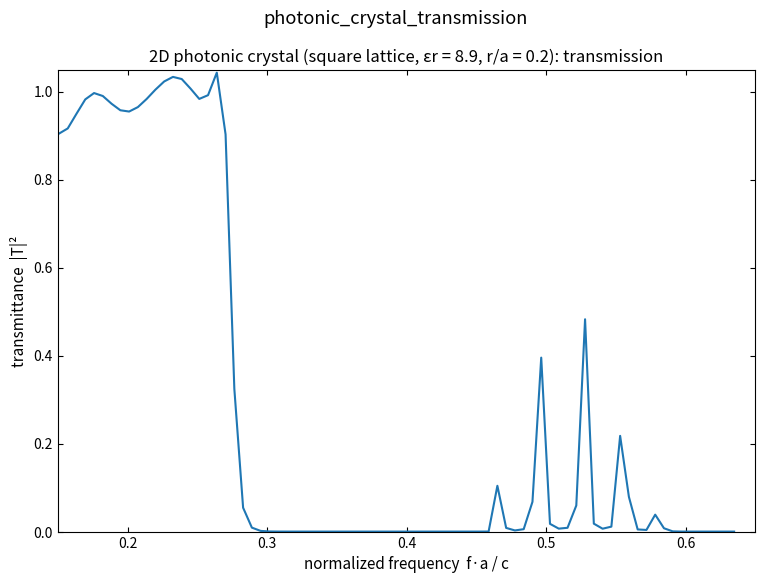

Reproduce this figure in Python.
"""
2D FDTD transmission spectrum of a square-lattice photonic crystal
(TM mode, Ez). Dielectric rods (eps_r = 8.9, r/a = 0.2) are arranged in a
square lattice spanning the full domain height; a broadband Gaussian line
source (plane wave) enters from the left. The transmitted power flux
(time-averaged Poynting flux through a probe plane right of the crystal)
is compared between a run with the crystal and a reference run (no
crystal); the flux ratio gives |T|^2 vs the normalized frequency f*a/c,
revealing the photonic band gap.
"""
import numpy as np
import matplotlib.pyplot as plt

plt.rcParams.update({'savefig.dpi': 300, 'figure.figsize': (6.4, 4.0),
                     'font.size': 11, 'axes.titlesize': 12,
                     'axes.labelsize': 11, 'xtick.labelsize': 10,
                     'ytick.labelsize': 10, 'legend.fontsize': 10,
                     'xtick.direction': 'in', 'ytick.direction': 'in',
                     'xtick.top': True, 'ytick.right': True,
                     'axes.grid': False, 'axes.unicode_minus': False})

c0 = 3e8
mu0 = 4e-7 * np.pi
eps0 = 1.0 / (mu0 * c0 ** 2)

a = 20                      # lattice constant in cells
r = int(0.2 * a)            # rod radius in cells
eps_rod = 8.9
npx = 6                     # periods along x (propagation direction)
margin = 50
Nx = npx * a + 2 * margin
Ny = 10 * a                 # crystal spans the full domain height
dx = dy = 1e-3
a_phys = a * dx
S = 0.5
dt = S * dx / (c0 * np.sqrt(2))
Nt = 9000

x0 = margin
ii = np.arange(Nx + 1)
jj = np.arange(Ny + 1)


def build_eps():
    eps = np.ones((Nx + 1, Ny + 1))
    X, Y = np.meshgrid(ii, jj, indexing="ij")
    # fold position onto nearest lattice point; rods tile the full height
    rx = ((X - x0) % a)
    rx = np.minimum(rx, a - rx)
    ry = ((Y - margin) % a)
    ry = np.minimum(ry, a - ry)
    rod = (rx ** 2 + ry ** 2 < r ** 2) & (X >= x0) & (X < x0 + npx * a)
    eps[rod] = eps_rod
    return eps


eps_crystal = build_eps()
Cb = dt / (eps0 * eps_crystal)          # position-dependent (array)
CHx = dt / (mu0 * dy)
CHy = dt / (mu0 * dx)

src_col = margin // 2
flux_col = margin + npx * a + 15        # probe plane right of the crystal
tau = 45 * dt
t0 = 3 * tau
mur = (c0 * dt - dx) / (c0 * dt + dx)


def run(use_crystal):
    cb = Cb if use_crystal else dt / (eps0 * np.ones((Nx + 1, Ny + 1)))
    Ez = np.zeros((Nx + 1, Ny + 1))
    Hx = np.zeros((Nx + 1, Ny))
    Hy = np.zeros((Nx, Ny + 1))
    recE = np.zeros((Nt, Ny + 1))
    recH = np.zeros((Nt, Ny + 1))
    for n in range(Nt):
        eL, eL1 = Ez[0, :].copy(), Ez[1, :].copy()
        eR, eR1 = Ez[Nx, :].copy(), Ez[Nx - 1, :].copy()
        eB, eB1 = Ez[:, 0].copy(), Ez[:, 1].copy()
        eT, eT1 = Ez[:, Ny].copy(), Ez[:, Ny - 1].copy()
        Hx -= CHx * (Ez[:, 1:] - Ez[:, :-1])
        Hy += CHy * (Ez[1:, :] - Ez[:-1, :])
        Ez[1:-1, 1:-1] += cb[1:-1, 1:-1] * (
            (Hy[1:, 1:-1] - Hy[:-1, 1:-1]) / dx
            - (Hx[1:-1, 1:] - Hx[1:-1, :-1]) / dy)
        t = n * dt
        Ez[src_col, :] += np.exp(-((t - t0) / tau) ** 2)   # line source -> plane wave
        # Mur 1st-order ABC on the four edges (time-n values saved above)
        Ez[0, :] = eL1 + mur * (Ez[1, :] - eL)
        Ez[Nx, :] = eR1 + mur * (Ez[Nx - 1, :] - eR)
        Ez[:, 0] = eB1 + mur * (Ez[:, 1] - eB)
        Ez[:, Ny] = eT1 + mur * (Ez[:, Ny - 1] - eT)
        recE[n] = Ez[flux_col, :]
        recH[n] = Hy[flux_col, :]
    Ef = np.fft.rfft(recE, axis=0)
    Hf = np.fft.rfft(recH, axis=0)
    # time-averaged Poynting flux through the probe plane, per frequency
    return np.real(np.sum(Ef * np.conj(Hf), axis=1))


flux_ref = run(False)
flux_cry = run(True)
freqs = np.fft.rfftfreq(Nt, dt)
T = flux_cry / flux_ref        # both fluxes negative in this sign convention
fa_c = freqs * a_phys / c0

fmax = 0.7
band = (fa_c > 0.02) & (fa_c < fmax)
valid = -flux_ref > 0.01 * (-flux_ref[band]).max()   # source has meaningful power
mask = valid & (fa_c > 0.15) & (fa_c < fmax)

fig, ax = plt.subplots(figsize=(9, 6))
ax.plot(fa_c[mask], np.abs(T[mask]) ** 2)
ax.set_xlabel("normalized frequency  f·a / c")
ax.set_ylabel("transmittance  |T|²")
ax.set_title("2D photonic crystal (square lattice, εr = 8.9, r/a = 0.2): transmission")
ax.set_xlim(0.15, 0.65)
ax.set_ylim(0, 1.05)

plt.suptitle('photonic_crystal_transmission')
plt.show()
print("05_photonic_crystal_transmission.py done")
